Run: headless pygame with SDL's dummy video driver; simulated clock (each Clock.tick advances the game by its frame time, no real sleeping); random seed 0; keys injected as events and as key.get_pressed() state; no mouse input.
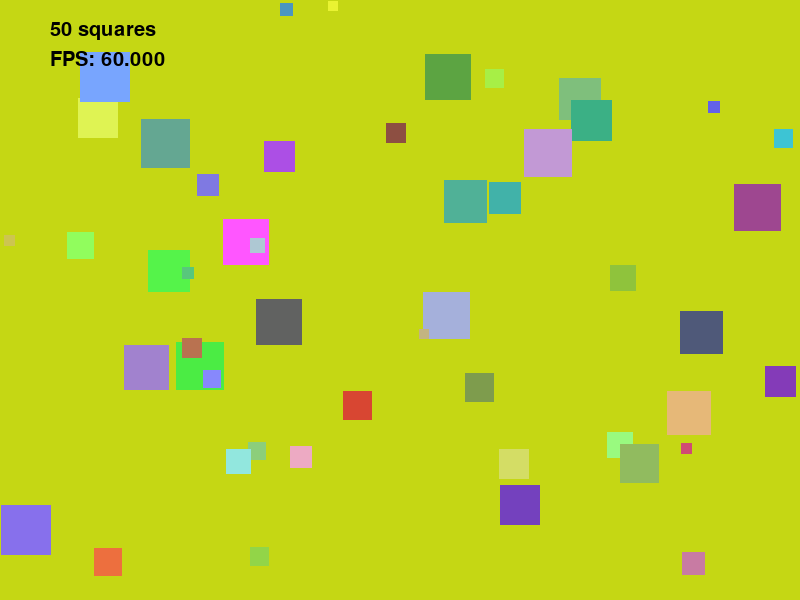
Frame 1 of 4 · flips 1–60 · no input
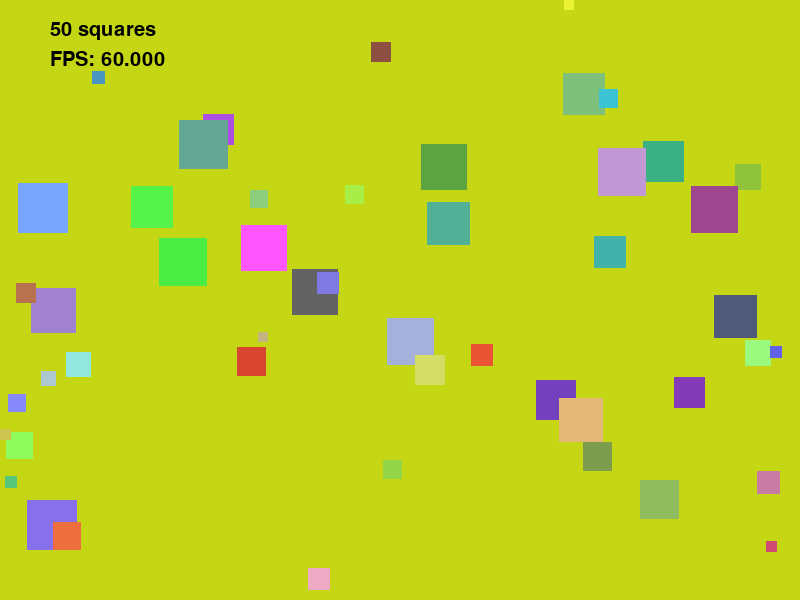
Frame 2 of 4 · flips 61–180 · tapped SPACE, RETURN · held RIGHT (→), D
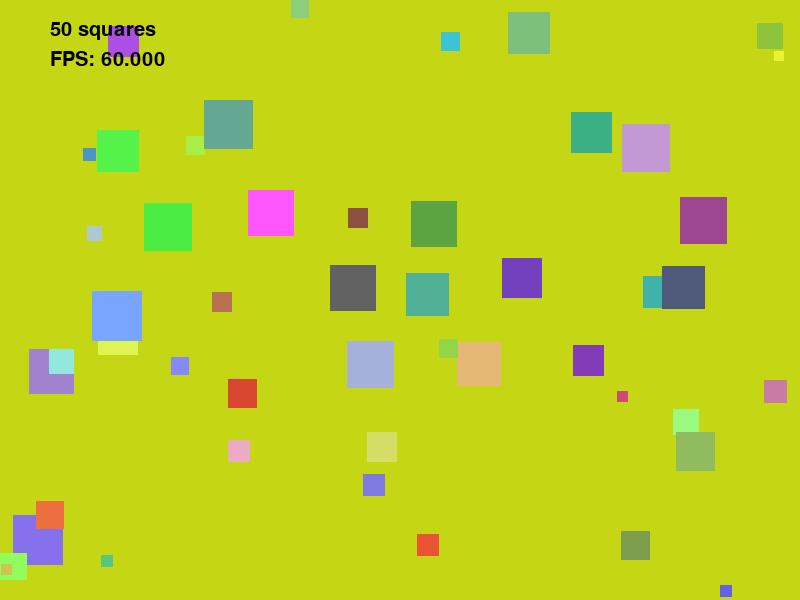
Frame 3 of 4 · flips 181–300 · held DOWN (↓), S
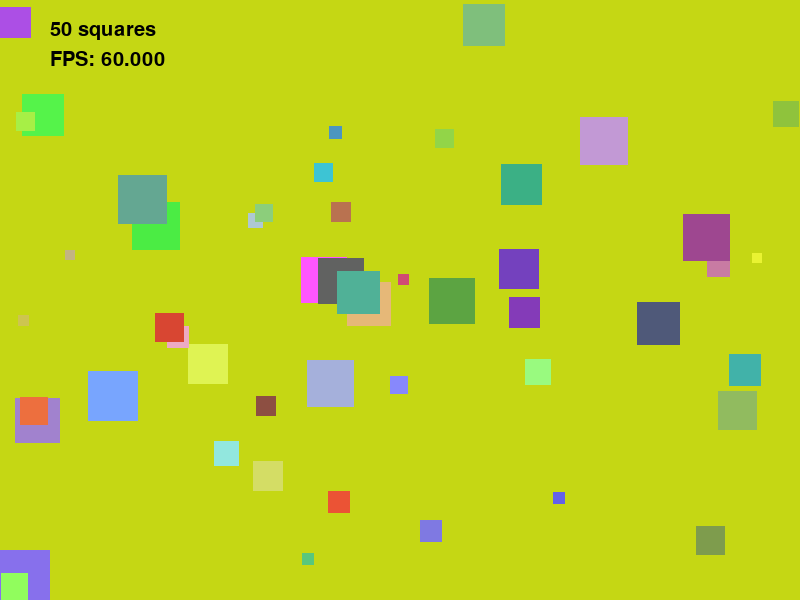
Frame 4 of 4 · flips 301–420 · held LEFT (←), A, UP (↑), W

The pygame program that drew these frames:

import pygame
import random
import math
from typing import List, Tuple

pygame.init()

SCREEN_WIDTH: int = 800
SCREEN_HEIGHT: int = 600
FPS: int = 60
NUM_SQUARES: int = 50
MAX_SPEED: float = 120

DANGER_DISTANCE: float = 80

font: pygame.font.Font = pygame.font.Font(None, 30)

MIN_SIZE: int = 10
MAX_SIZE: int = 50

WHITE: Tuple[int, int, int] = (255, 255, 255)
BLACK: Tuple[int, int, int] = (0, 0, 0)


def make_random_colour() -> Tuple[int, int, int]:
    return (
        random.randint(0, 255),
        random.randint(0, 255),
        random.randint(0, 255)
    )


RANDOM_COLOUR: Tuple[int, int, int] = make_random_colour()


class Square:
    def __init__(self) -> None:
        self.size: int = random.randint(MIN_SIZE, MAX_SIZE)

        self.x: float = random.randint(0, SCREEN_WIDTH - self.size)
        self.y: float = random.randint(0, SCREEN_HEIGHT - self.size)

        self.color: Tuple[int, int, int] = (
            random.randint(50, 255),
            random.randint(50, 255),
            random.randint(50, 255)
        )

        self.angle: float = random.uniform(0, 2 * math.pi)

        self.direction_timer: float = 0.0
        self.direction_change_interval: float = random.uniform(0.8, 2.0)

        size_ratio: float = (self.size - MIN_SIZE) / (MAX_SIZE - MIN_SIZE)
        self.speed: float = MAX_SPEED * (1 - size_ratio)

        self.lifespan: int = random.randint(30, 180)
        self.age: float = 0.0

    def update(self, all_squares: List['Square'], dt: float) -> None:

        self.direction_timer += dt
        if self.direction_timer >= self.direction_change_interval:
            self.angle += random.uniform(-1.0, 1.0) * 0.8 
            self.direction_timer = 0
            self.direction_change_interval = random.uniform(0.8, 2.0)

        vx: float = math.cos(self.angle) * self.speed
        vy: float = math.sin(self.angle) * self.speed

        flee_dx, flee_dy = self.compute_flee_vector(all_squares)
        chase_dx, chase_dy = self.compute_chase_vector(all_squares)

        vx += flee_dx * 120
        vy += flee_dy * 120

        vx -= chase_dx * 120
        vy -= chase_dy * 120

        self.x += vx * dt
        self.y += vy * dt

        if self.x <= 0 or self.x >= SCREEN_WIDTH - self.size:
            self.angle = math.pi - self.angle
            self.x = max(0, min(SCREEN_WIDTH - self.size, self.x))

        if self.y <= 0 or self.y >= SCREEN_HEIGHT - self.size:
            self.angle = -self.angle
            self.y = max(0, min(SCREEN_HEIGHT - self.size, self.y))

        self.age += dt

    def compute_flee_vector(self, all_squares: List['Square']) -> Tuple[float, float]:
        flee_dx: float = 0.0
        flee_dy: float = 0.0

        for other in all_squares:
            if other is self:
                continue

            dx: float = self.x - other.x
            dy: float = self.y - other.y
            dist: float = math.sqrt(dx*dx + dy*dy)

            if other.size > self.size and 0 < dist < DANGER_DISTANCE:
                strength: float = (1 - dist / DANGER_DISTANCE)

                flee_dx += (dx / dist) * strength
                flee_dy += (dy / dist) * strength

        return flee_dx, flee_dy

    def compute_chase_vector(self, all_squares: List['Square']) -> Tuple[float, float]:
        chase_dx: float = 0.0
        chase_dy: float = 0.0

        for other in all_squares:
            if other is self:
                continue

            dx: float = self.x - other.x
            dy: float = self.y - other.y
            dist: float = math.sqrt(dx*dx + dy*dy)

            if other.size < self.size and 0 < dist < DANGER_DISTANCE:
                strength: float = (1 - dist / DANGER_DISTANCE)

                chase_dx += (dx / dist) * strength
                chase_dy += (dy / dist) * strength

        return chase_dx, chase_dy

    def draw(self, screen: pygame.Surface) -> None:
        pygame.draw.rect(screen, self.color, (self.x, self.y, self.size, self.size))


def main() -> None:
    screen: pygame.Surface = pygame.display.set_mode((SCREEN_WIDTH, SCREEN_HEIGHT))
    pygame.display.set_caption("Smooth Squares")
    clock: pygame.time.Clock = pygame.time.Clock()

    squares: List[Square] = [Square() for _ in range(NUM_SQUARES)]

    running: bool = True
    while running:
        dt: float = clock.tick(FPS) / 1000.0

        for event in pygame.event.get():
            if event.type == pygame.QUIT:
                running = False

        for square in squares:
            square.update(squares, dt)

        screen.fill(RANDOM_COLOUR)

        for square in squares:
            square.draw(screen)
            
        new_squares: List[Square] = []

        for square in squares:
            square.age += dt

            if square.age < square.lifespan:
                new_squares.append(square)
            else:
                new_squares.append(Square())

        squares = new_squares
        
        number_of_squares: pygame.Surface = font.render(f"{len(squares)} squares", True, 'Black')
        screen.blit(number_of_squares, (50, 20))

        actual_fps: pygame.Surface = font.render(f"FPS: {clock.get_fps():.3f}", True, 'Black')
        screen.blit(actual_fps, (50, 50))

        pygame.display.flip()

    pygame.quit()


if __name__ == "__main__":
    main()
